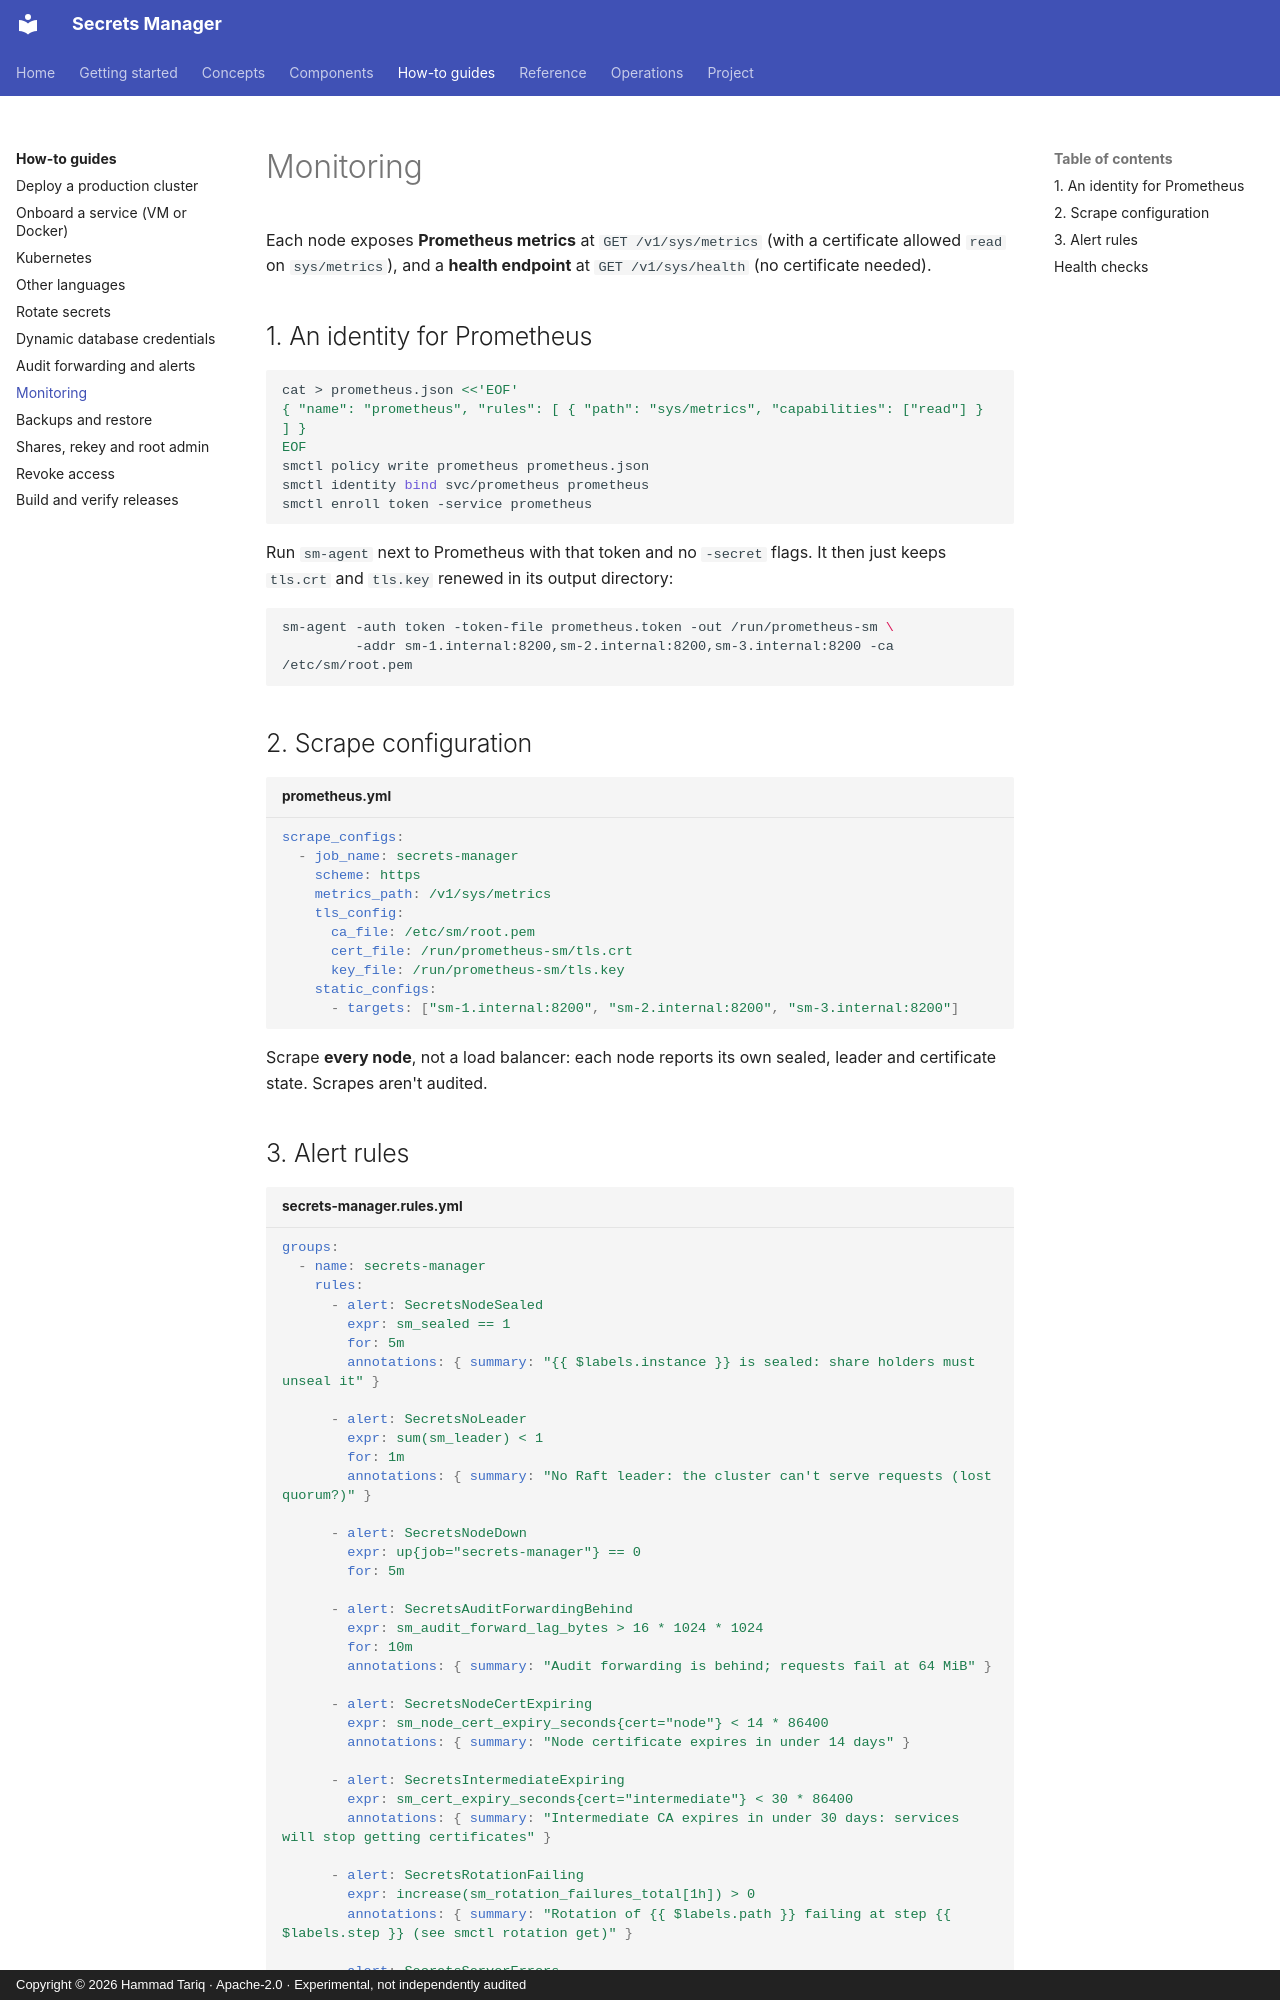

repository: hamad-tariq/SecretsManager · page: guides/monitoring/index.html · generator: mkdocs · copyright: Copyright © 2026 Hammad Tariq · Apache-2.0 · Experimental, not independently audited

# Monitoring

Each node exposes **Prometheus metrics** at `GET /v1/sys/metrics` (with a certificate allowed `read` on `sys/metrics`), and a **health endpoint** at `GET /v1/sys/health` (no certificate needed).

## 1. An identity for Prometheus

```bash
cat > prometheus.json <<'EOF'
{ "name": "prometheus", "rules": [ { "path": "sys/metrics", "capabilities": ["read"] } ] }
EOF
smctl policy write prometheus prometheus.json
smctl identity bind svc/prometheus prometheus
smctl enroll token -service prometheus
```

Run `sm-agent` next to Prometheus with that token and no `-secret` flags. It then just keeps `tls.crt` and `tls.key` renewed in its output directory:

```bash
sm-agent -auth token -token-file prometheus.token -out /run/prometheus-sm \
         -addr sm-1.internal:8200,sm-2.internal:8200,sm-3.internal:8200 -ca /etc/sm/root.pem
```

## 2. Scrape configuration

```yaml title="prometheus.yml"
scrape_configs:
  - job_name: secrets-manager
    scheme: https
    metrics_path: /v1/sys/metrics
    tls_config:
      ca_file: /etc/sm/root.pem
      cert_file: /run/prometheus-sm/tls.crt
      key_file: /run/prometheus-sm/tls.key
    static_configs:
      - targets: ["sm-1.internal:8200", "sm-2.internal:8200", "sm-3.internal:8200"]
```

Scrape **every node**, not a load balancer: each node reports its own sealed, leader and certificate state. Scrapes aren't audited.
